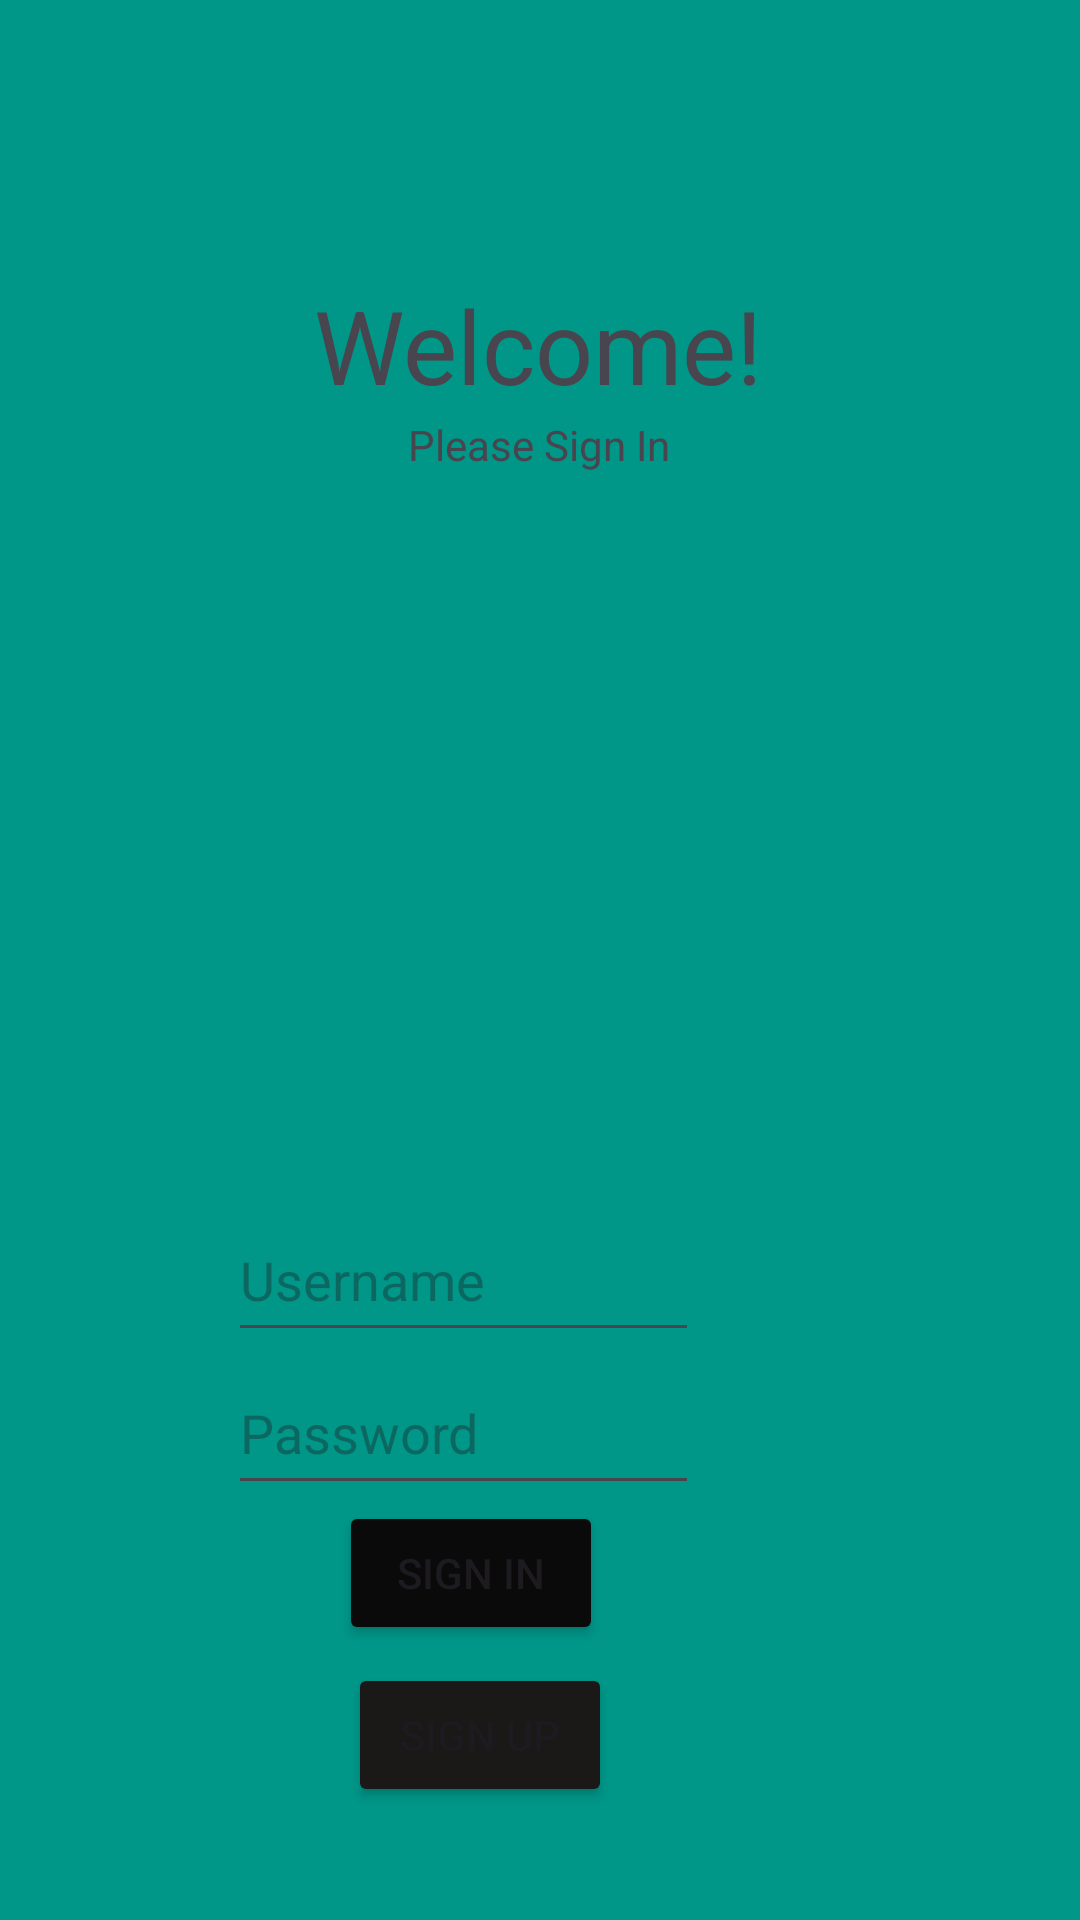

Here is an Android app screen rendered from its layout file. Give the layout XML and the strings, colors and styles it references.
<!-- AndroidManifest.xml: application theme Theme.WillisProject2CS360 -->
<!-- res/layout/activity_main.xml -->
<?xml version="1.0" encoding="utf-8"?>
<androidx.constraintlayout.widget.ConstraintLayout xmlns:android="http://schemas.android.com/apk/res/android"
    xmlns:app="http://schemas.android.com/apk/res-auto"
    xmlns:tools="http://schemas.android.com/tools"
    android:layout_width="match_parent"
    android:layout_height="match_parent"
    android:background="#109A63"
    android:backgroundTint="#009688"
    tools:context=".MainActivity">

    <TextView
        android:id="@+id/Welcome"
        android:layout_width="wrap_content"
        android:layout_height="wrap_content"
        android:text="@string/welcome"
        android:textSize="34sp"
        app:layout_constraintBottom_toBottomOf="parent"
        app:layout_constraintEnd_toEndOf="parent"
        app:layout_constraintHorizontal_bias="0.498"
        app:layout_constraintStart_toStartOf="parent"
        app:layout_constraintTop_toTopOf="parent"
        app:layout_constraintVertical_bias="0.155" />

    <TextView
        android:id="@+id/textView2"
        android:layout_width="wrap_content"
        android:layout_height="wrap_content"
        android:layout_marginStart="161dp"
        android:layout_marginTop="1dp"
        android:layout_marginEnd="162dp"
        android:layout_marginBottom="210dp"
        android:text="@string/please_sign_in"
        app:layout_constraintBottom_toTopOf="@+id/UsernameInput"
        app:layout_constraintEnd_toEndOf="parent"
        app:layout_constraintStart_toStartOf="parent"
        app:layout_constraintTop_toBottomOf="@+id/Welcome" />

    <com.google.android.material.textfield.TextInputEditText
        android:id="@+id/UsernameInput"
        android:layout_width="157dp"
        android:layout_height="51dp"
        android:layout_marginStart="127dp"
        android:layout_marginTop="32dp"
        android:layout_marginEnd="127dp"
        android:hint="@string/username"
        app:layout_constraintBottom_toTopOf="@+id/PasswordInput"
        app:layout_constraintEnd_toEndOf="parent"
        app:layout_constraintHorizontal_bias="1.0"
        app:layout_constraintStart_toStartOf="parent"
        app:layout_constraintTop_toBottomOf="@+id/textView2" />

    <Button
        android:id="@+id/SignInButton"
        android:layout_width="wrap_content"
        android:layout_height="wrap_content"
        android:layout_marginStart="160dp"
        android:layout_marginTop="57dp"
        android:layout_marginEnd="159dp"
        android:layout_marginBottom="3dp"
        android:backgroundTint="#0B0A0A"
        android:text="@string/sign_in"
        android:textColorHighlight="#0C0101"
        android:textColorLink="#1C0404"
        app:layout_constraintBottom_toTopOf="@+id/SignUpButton"
        app:layout_constraintEnd_toEndOf="parent"
        app:layout_constraintHorizontal_bias="1.0"
        app:layout_constraintStart_toStartOf="parent"
        app:layout_constraintTop_toBottomOf="@+id/PasswordInput" />

    <com.google.android.material.textfield.TextInputEditText
        android:id="@+id/PasswordInput"
        android:layout_width="157dp"
        android:layout_height="51dp"
        android:layout_marginStart="127dp"
        android:layout_marginEnd="127dp"
        android:hint="@string/password"
        android:password="true"
        app:layout_constraintEnd_toEndOf="parent"
        app:layout_constraintHorizontal_bias="1.0"
        app:layout_constraintStart_toStartOf="parent"
        app:layout_constraintTop_toBottomOf="@+id/UsernameInput" />

    <Button
        android:id="@+id/SignUpButton"
        android:layout_width="wrap_content"
        android:layout_height="wrap_content"
        android:layout_marginStart="158dp"
        android:layout_marginTop="3dp"
        android:layout_marginEnd="156dp"
        android:layout_marginBottom="96dp"
        android:backgroundTint="#1B1818"
        android:text="@string/sign_up"
        app:layout_constraintBottom_toBottomOf="parent"
        app:layout_constraintEnd_toEndOf="parent"
        app:layout_constraintHorizontal_bias="1.0"
        app:layout_constraintStart_toStartOf="parent"
        app:layout_constraintTop_toBottomOf="@+id/SignInButton" />

</androidx.constraintlayout.widget.ConstraintLayout>
<!-- resources referenced by this layout -->
<resources>
  <string name="password">Password</string>
  <string name="please_sign_in">Please Sign In</string>
  <string name="sign_in">Sign In</string>
  <string name="sign_up">Sign Up</string>
  <string name="username">Username</string>
  <string name="welcome">Welcome!</string>
  <style name="Theme.WillisProject2CS360" parent="Base.Theme.WillisProject2CS360" />
  <style name="Base.Theme.WillisProject2CS360" parent="Theme.Material3.DayNight.NoActionBar">
          
          
      </style>
</resources>
